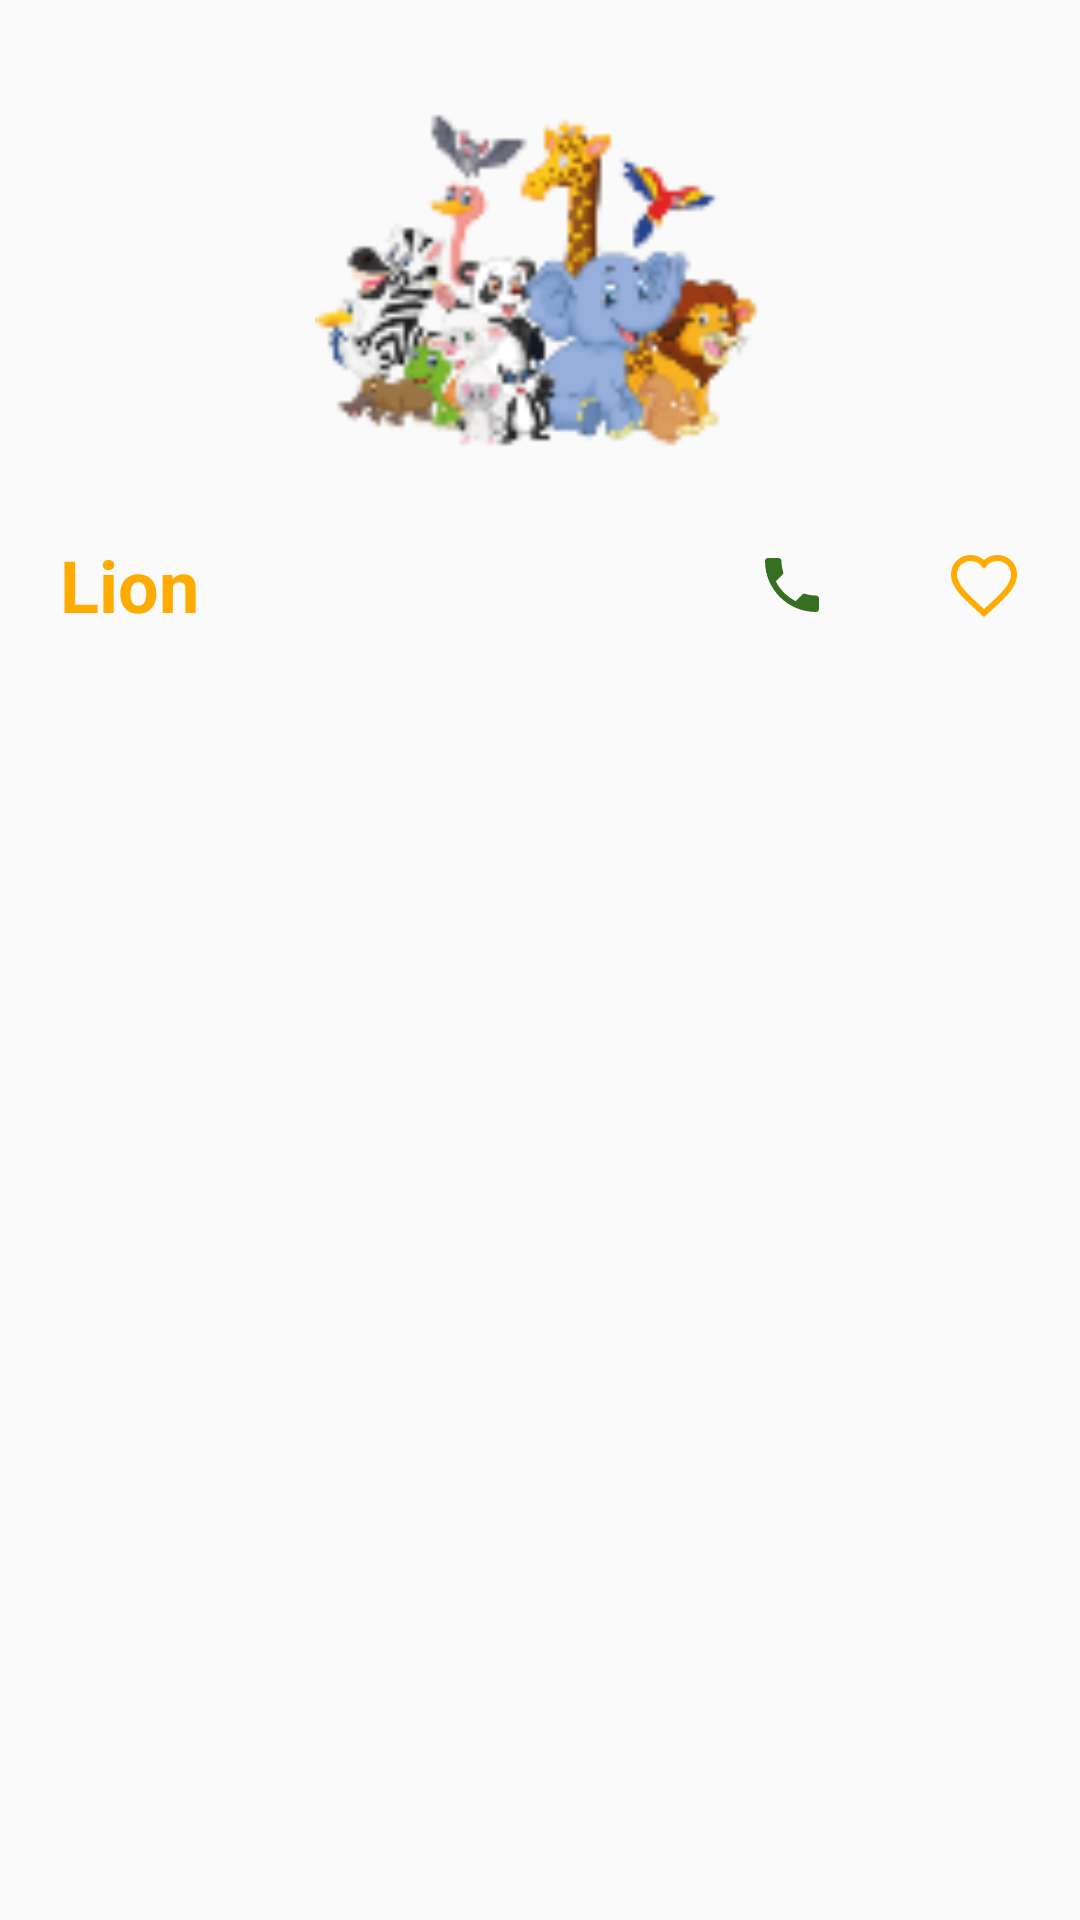

Write the Android layout XML for this screen, with the resource values it uses.
<!-- AndroidManifest.xml: application theme Theme.Animal -->
<!-- res/layout/text_content.xml -->
<?xml version="1.0" encoding="utf-8"?>
<LinearLayout xmlns:android="http://schemas.android.com/apk/res/android"
    android:id="@+id/layout_content_detail"
    android:layout_width="match_parent"
    android:layout_height="match_parent"
    android:orientation="vertical">

    <ScrollView
        android:layout_width="match_parent"
        android:layout_height="match_parent"
        android:layout_marginStart="20dp"
        android:layout_marginTop="20dp"
        android:layout_marginEnd="20dp">

        <LinearLayout
            android:layout_width="match_parent"
            android:layout_height="wrap_content"
            android:orientation="vertical">

            <ImageView
                android:id="@+id/iv_detail_image"
                android:layout_width="match_parent"
                android:layout_height="150dp"
                android:layout_gravity="center_horizontal"
                android:src="@drawable/ic_item_mammal" />

            <RelativeLayout
                android:layout_width="match_parent"
                android:layout_height="50dp"
                android:layout_marginStart="0dp"
                android:layout_marginEnd="0dp">

                <TextView
                    android:id="@+id/detail_title"
                    android:layout_width="wrap_content"
                    android:layout_height="match_parent"
                    android:layout_alignParentStart="true"
                    android:layout_alignParentBottom="true"
                    android:layout_marginStart="0dp"
                    android:layout_marginBottom="0dp"
                    android:gravity="center"
                    android:text="Lion"
                    android:textColor="@color/orange_500"
                    android:textSize="24sp"
                    android:textStyle="bold" />

                <ImageView
                    android:id="@+id/phone_icon"
                    android:layout_width="wrap_content"
                    android:layout_height="match_parent"
                    android:layout_marginEnd="0dp"
                    android:layout_toStartOf="@+id/phone_number"
                    android:clickable="true"
                    android:src="@drawable/ic_baseline_phone_24" />

                <TextView
                    android:id="@+id/phone_number"
                    android:layout_width="wrap_content"
                    android:layout_height="match_parent"
                    android:layout_alignParentBottom="true"
                    android:layout_marginStart="10dp"
                    android:layout_marginEnd="10dp"
                    android:layout_marginBottom="0dp"
                    android:layout_toStartOf="@+id/heart_button"
                    android:gravity="center"
                    android:minWidth="20dp"
                    android:textColor="@color/green_dark" />

                <ImageView
                    android:id="@+id/heart_button"
                    android:layout_width="wrap_content"
                    android:layout_height="match_parent"
                    android:layout_alignParentTop="true"
                    android:layout_alignParentEnd="true"
                    android:layout_marginEnd="0dp"
                    android:clickable="true"
                    android:src="@drawable/heart_button"
                    android:tag="nonefillcolor" />

            </RelativeLayout>

            <TextView
                android:id="@+id/tv_detail_content_text"
                android:layout_width="match_parent"
                android:layout_height="wrap_content"
                android:justificationMode="inter_word" />

        </LinearLayout>

    </ScrollView>

</LinearLayout>
<!-- resources referenced by this layout -->
<resources>
  <color name="green_dark">#366E22</color>
  <color name="orange_500">#FFAB00</color>
  <!-- drawable heart_button (drawable) -->
  <vector xmlns:android="http://schemas.android.com/apk/res/android"
      android:width="24dp"
      android:height="24dp"
      android:viewportWidth="24.0"
      android:viewportHeight="24.0">
  
      <path
          android:strokeColor="@color/orange_500"
          android:strokeWidth="2"
          android:pathData="M12,21.35l-1.45,-1.32C5.4,15.36 2,12.28 2,8.5 2,5.42 4.42,3 7.5,3c1.74,0 3.41,0.81 4.5,2.09C13.09,3.81 14.76,3 16.5,3 19.58,3 22,5.42 22,8.5c0,3.78 -3.4,6.86 -8.55,11.54L12,21.35z"/>
  
  </vector>
  <!-- drawable ic_baseline_phone_24 (drawable) -->
  <vector android:height="24dp" android:tint="@color/green_dark"
      android:viewportHeight="24" android:viewportWidth="24"
      android:width="24dp" xmlns:android="http://schemas.android.com/apk/res/android">
      <path android:fillColor="@android:color/white" android:pathData="M6.62,10.79c1.44,2.83 3.76,5.14 6.59,6.59l2.2,-2.2c0.27,-0.27 0.67,-0.36 1.02,-0.24 1.12,0.37 2.33,0.57 3.57,0.57 0.55,0 1,0.45 1,1V20c0,0.55 -0.45,1 -1,1 -9.39,0 -17,-7.61 -17,-17 0,-0.55 0.45,-1 1,-1h3.5c0.55,0 1,0.45 1,1 0,1.25 0.2,2.45 0.57,3.57 0.11,0.35 0.03,0.74 -0.25,1.02l-2.2,2.2z"/>
  </vector>
  <!-- drawable ic_item_mammal: png bitmap (drawable, 13552 bytes) -->
  <style name="Theme.Animal" parent="Theme.AppCompat.Light.NoActionBar">
          
          <item name="colorPrimary">@color/orange_500</item>
          <item name="colorPrimaryVariant">@color/orange_700</item>
          <item name="colorOnPrimary">@color/white</item>
          
          <item name="colorSecondary">@color/teal_200</item>
          <item name="colorSecondaryVariant">@color/teal_700</item>
          <item name="colorOnSecondary">@color/white</item>
          
          <item name="color">@color/white</item>
          
      </style>
  <color name="orange_700">#FF6D00</color>
  <color name="white">#FFFFFFFF</color>
  <color name="teal_200">#FF03DAC5</color>
  <color name="teal_700">#FF018786</color>
</resources>
